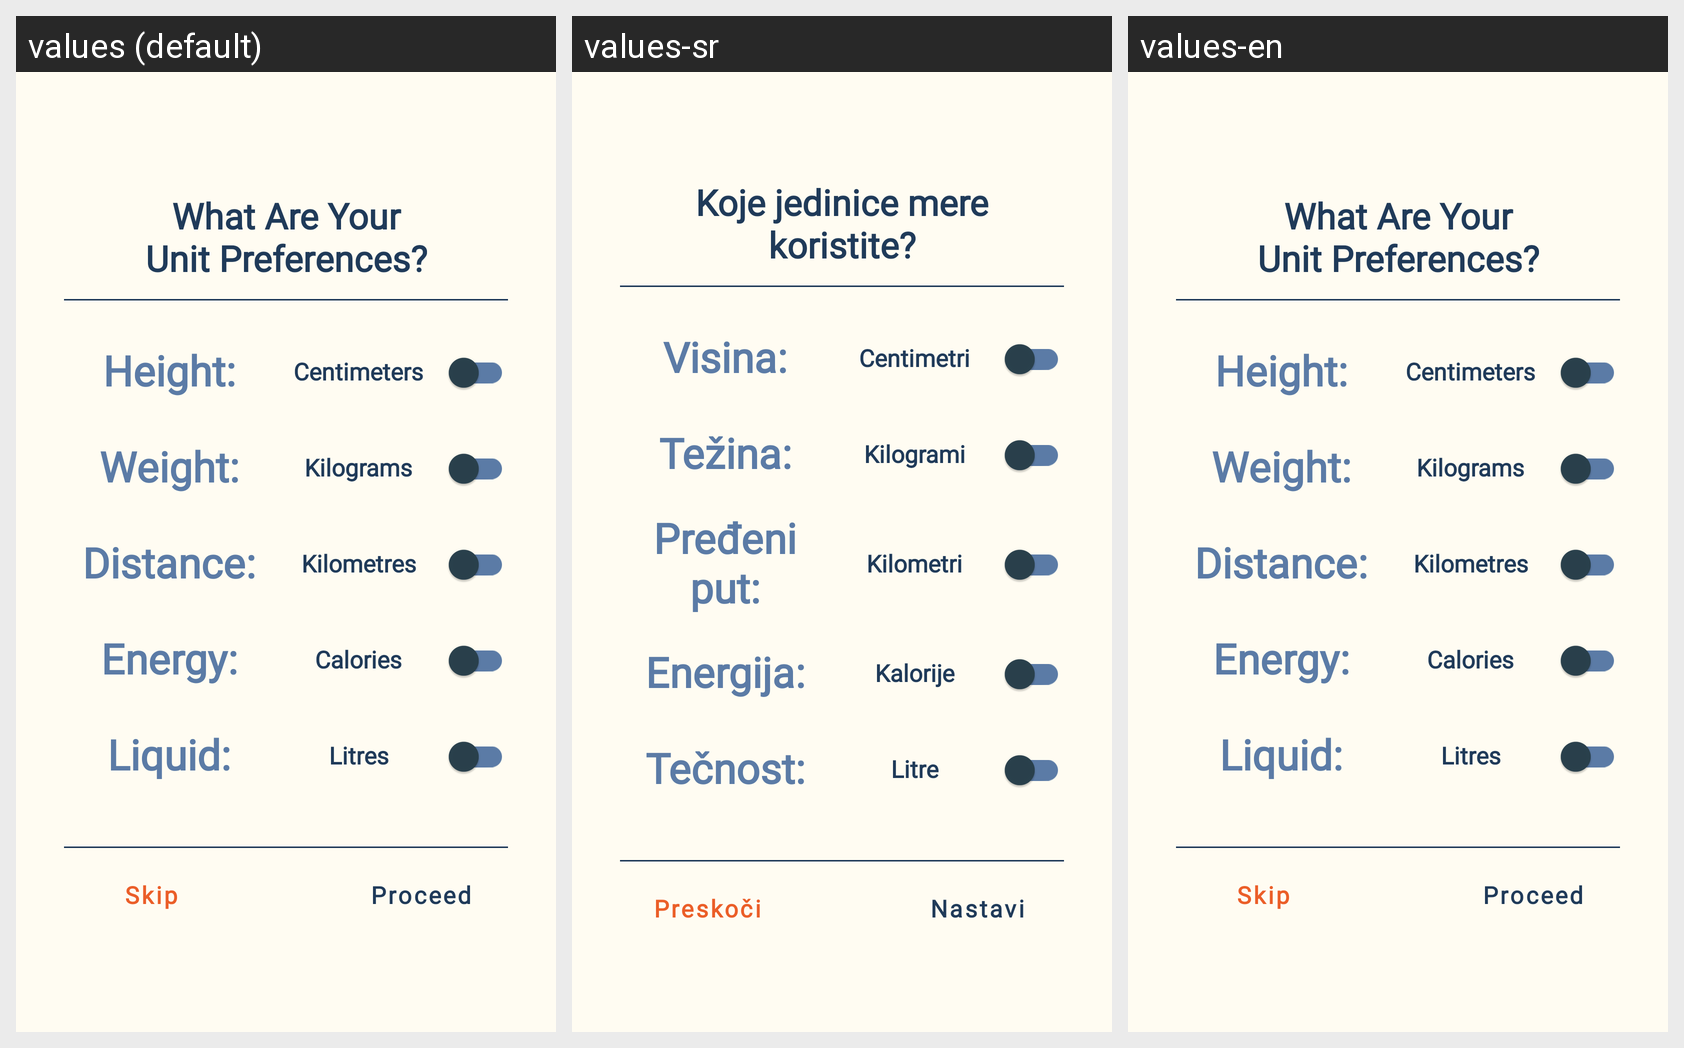

Translations of the strings shown on this Android screen, per locale in the grid:
Android screen res/layout/unit_preference_screen.xml rendered under 3 locales, left to right: values (default), values-sr, values-en. Device: Nexus 5 (rendered at 1080×1920; each locale shown at half size, 540×960, under a caption strip naming it); theme Theme.FitnessAssistant.
Strings drawn on this screen, with the default value and each locale's value (text and hints the layout hard-codes, and strings that could not be matched under every locale, appear in the picture but are not listed):

what_are_your_unit_preferences
  values: What Are Your
      Unit Preferences?
  values-sr: Koje jedinice mere koristite?
  values-en: What Are Your
      Unit Preferences?

height_colon
  values: Height:
  values-sr: Visina:
  values-en: Height:

centimeters
  values: Centimeters
  values-sr: Centimetri
  values-en: Centimeters

weight_colon
  values: Weight:
  values-sr: Težina:
  values-en: Weight:

kilograms
  values: Kilograms
  values-sr: Kilogrami
  values-en: Kilograms

distance_colon
  values: Distance:
  values-sr: Pređeni put:
  values-en: Distance:

kilometres
  values: Kilometres
  values-sr: Kilometri
  values-en: Kilometres

energy_colon
  values: Energy:
  values-sr: Energija:
  values-en: Energy:

calories
  values: Calories
  values-sr: Kalorije
  values-en: Calories

liquid_colon
  values: Liquid:
  values-sr: Tečnost:
  values-en: Liquid:

litres
  values: Litres
  values-sr: Litre
  values-en: Litres

skip
  values: Skip
  values-sr: Preskoči
  values-en: Skip

proceed
  values: Proceed
  values-sr: Nastavi
  values-en: Proceed
